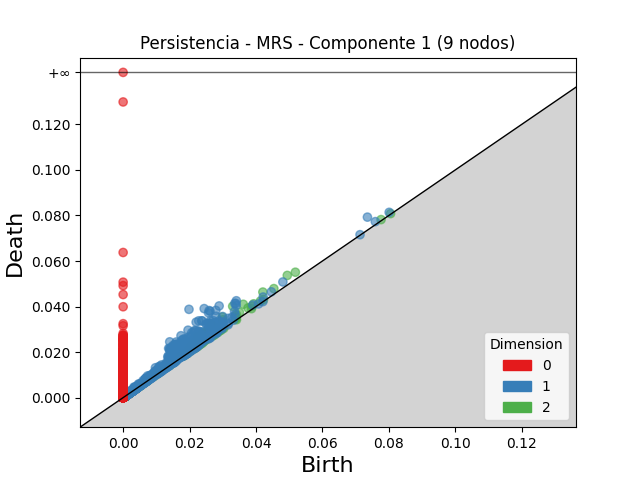

The file beside this chart, header and first rows:
dimension, birth, death
2, 0.03299, 0.04013
2, 0.02984, 0.0354
2, 0.0266, 0.03198
2, 0.03619, 0.041
2, 0.02412, 0.02855
2, 0.02246, 0.02689
2, 0.04207, 0.04637
2, 0.04943, 0.05368
2, 0.03002, 0.03418
2, 0.02449, 0.02833
2, 0.02408, 0.0278
2, 0.02621, 0.02991
2, 0.02641, 0.03005
2, 0.05186, 0.05509
2, 0.024, 0.02709
2, 0.02205, 0.02487
2, 0.02365, 0.0264
2, 0.02116, 0.02385
2, 0.02298, 0.02562
2, 0.04539, 0.04789
2, 0.02817, 0.03062
2, 0.03502, 0.03744
2, 0.02025, 0.02253
2, 0.03416, 0.03639
2, 0.0267, 0.02891
2, 0.02217, 0.02439
2, 0.03368, 0.03575
2, 0.02382, 0.02581
2, 0.02725, 0.02916
2, 0.0393, 0.0412
2, 0.0376, 0.03939
2, 0.02946, 0.03122
2, 0.02589, 0.02763
2, 0.02235, 0.02392
2, 0.02344, 0.02501
2, 0.02871, 0.03016
2, 0.01977, 0.02117
2, 0.02238, 0.02374
2, 0.02521, 0.02653
2, 0.03881, 0.04012
2, 0.01302, 0.0143
2, 0.02672, 0.02798
2, 0.02342, 0.02449
2, 0.04135, 0.04242
2, 0.03406, 0.03513
2, 0.02971, 0.03078
2, 0.02474, 0.02574
2, 0.01978, 0.02064
2, 0.0302, 0.03104
2, 0.02955, 0.03039
2, 0.01868, 0.0195
2, 0.01843, 0.01924
2, 0.02483, 0.02563
2, 0.01726, 0.01805
2, 0.0222, 0.02297
2, 0.03392, 0.03469
2, 0.04225, 0.04301
2, 0.02544, 0.02612
2, 0.02459, 0.02526
2, 0.02213, 0.02277
... 28,361 more rows
